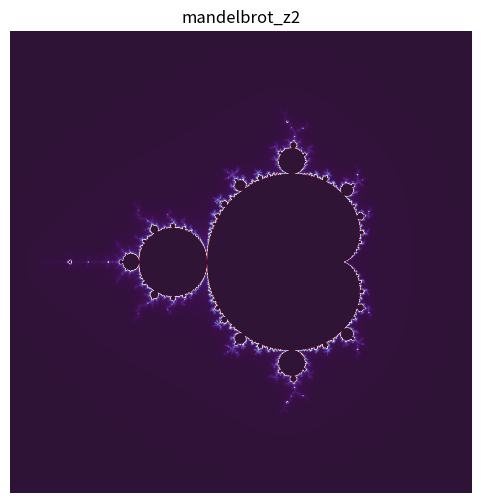
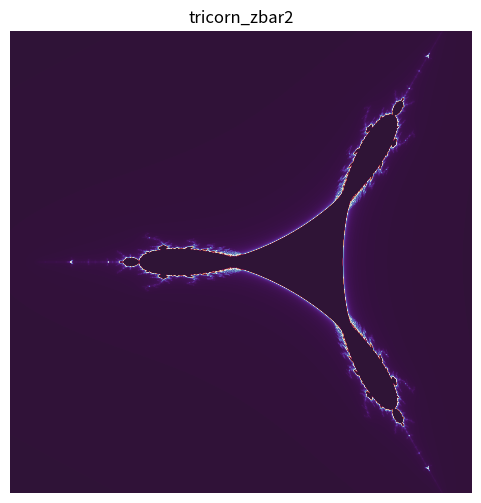
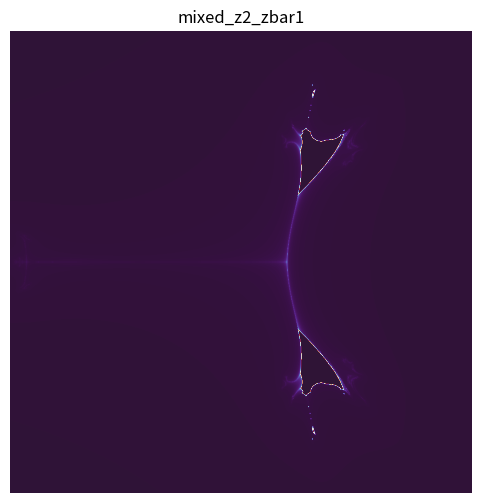
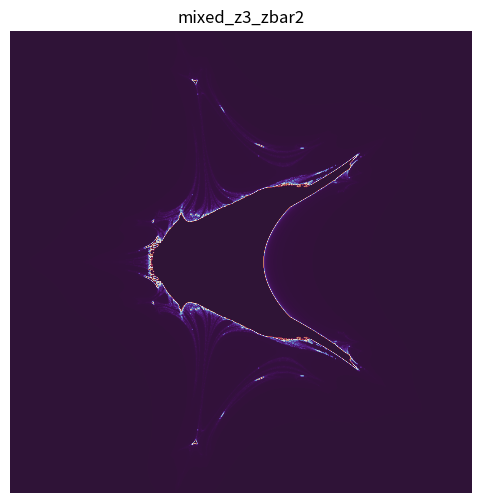

Source code (Python) for these figures, in order:
#!/usr/bin/env python3
"""
fractal_highres.py -- (a) test if the anti-vs-holo dimension gap is a REAL LAW or a
resolution artefact, across exponents 2..5 and multiple resolutions; (b) generate
images of the new mixed asymmetric fractals.

WHY MULTI-RESOLUTION: at 400px the exp2 gap was +0.068, at 800px it dropped to +0.034.
A gap that shrinks toward 0 with resolution = ARTEFACT. A gap that stabilizes at a
positive value = real law. We must see the trend before claiming anything.

DISCIPLINE: no claim of "anti thickens the boundary" unless the gap stays positive AND
stable across resolutions AND across exponents. Otherwise it is traced as an artefact.

LITERATURE (2026-06-21 research): asymmetric mixed z^a+conj(z)^b+c (a!=b) appear
UNEXPLORED. Escape radius for non-holomorphic maps is NOT the usual 2 -> use R=50.

Output: fractal_highres_dims.txt (the dimension table) + PNG images in fractal_images/.
Run detached:  setsid nohup python3 -u fractal_highres.py > fractal_highres.log 2>&1 &
"""
import numpy as np
import os

OUTDIR = "fractal_images"
os.makedirs(OUTDIR, exist_ok=True)


def fractal(f_next, box, W, H, maxit, R=50.0):
    xmin, xmax, ymin, ymax = box
    xs = np.linspace(xmin, xmax, W); ys = np.linspace(ymin, ymax, H)
    C = xs[None, :] + 1j*ys[:, None]; Z = np.zeros_like(C)
    out = np.full(C.shape, maxit, dtype=int); alive = np.ones(C.shape, bool)
    for i in range(maxit):
        Z[alive] = f_next(Z[alive], C[alive])
        esc = alive & (np.abs(Z) > R); out[esc] = i; alive &= ~esc
        if not alive.any(): break
    return out


def dimension(img, sizes=(2, 3, 4, 6, 8, 12, 16, 24, 32, 48)):
    edge = (np.abs(np.diff(img.astype(float), axis=0))[:, :-1] +
            np.abs(np.diff(img.astype(float), axis=1))[:-1, :]) > 0
    def bc(Z, k):
        S = np.add.reduceat(np.add.reduceat(Z, np.arange(0, Z.shape[0], k), axis=0),
                            np.arange(0, Z.shape[1], k), axis=1)
        return np.count_nonzero(S)
    counts = np.array([bc(edge, k) for k in sizes]); valid = counts > 0
    s = np.array(sizes)[valid]; c = counts[valid]
    coeffs = np.polyfit(np.log(s), np.log(c), 1)
    fit = np.polyval(coeffs, np.log(s)); resid = float(np.std(np.log(c) - fit))
    return -coeffs[0], resid


# ---- (a) dimension law: holo vs anti, exponents 2..5, multiple resolutions ----
BOX = (-2.2, 1.6, -1.9, 1.9)
holo = {d: (lambda z, c, d=d: z**d + c) for d in range(2, 6)}
anti = {d: (lambda z, c, d=d: np.conj(z)**d + c) for d in range(2, 6)}
RES = [400, 800, 1200]

lines = []
lines.append("DIMENSION LAW TEST: anti-holo gap vs resolution and exponent")
lines.append("(gap shrinking to 0 with resolution = artefact; stable positive = law)")
lines.append("")
for d in range(2, 6):
    lines.append(f"exponent d={d}:")
    for W in RES:
        iH = fractal(holo[d], BOX, W, W, 200)
        iA = fractal(anti[d], BOX, W, W, 200)
        dH, rH = dimension(iH); dA, rA = dimension(iA)
        lines.append(f"  res={W:>4}: holo={dH:.4f} anti={dA:.4f} gap={dA-dH:+.4f} "
                     f"(resid h={rH:.3f} a={rA:.3f})")
    lines.append("")
report = "\n".join(lines)
print(report)
open("fractal_highres_dims.txt", "w").write(report)
print("[saved] fractal_highres_dims.txt")

# ---- (b) images of the NEW mixed asymmetric fractals ----
try:
    import matplotlib
    matplotlib.use("Agg")
    import matplotlib.pyplot as plt
    NEW = [
        ("mandelbrot_z2",   lambda z, c: z**2 + c,                (-2.2, 1.2, -1.7, 1.7)),
        ("tricorn_zbar2",   lambda z, c: np.conj(z)**2 + c,       (-2.2, 1.2, -1.7, 1.7)),
        ("mixed_z2_zbar1",  lambda z, c: z**2 + np.conj(z) + c,   (-2.4, 1.6, -2.0, 2.0)),
        ("mixed_z3_zbar2",  lambda z, c: z**3 + np.conj(z)**2 + c,(-1.9, 1.9, -1.9, 1.9)),
        ("mixed_z4_zbar1",  lambda z, c: z**4 + np.conj(z) + c,   (-1.7, 1.7, -1.7, 1.7)),
        ("mixed_z3_zbar1",  lambda z, c: z**3 + np.conj(z) + c,   (-1.8, 1.8, -1.8, 1.8)),
    ]
    for name, f, box in NEW:
        img = fractal(f, box, 1000, 1000, 250)
        plt.figure(figsize=(6, 6))
        plt.imshow(img, cmap="twilight_shifted", extent=box, origin="lower")
        plt.title(name); plt.axis("off")
        path = os.path.join(OUTDIR, f"{name}.png")
        plt.savefig(path, dpi=130, bbox_inches="tight"); plt.close()
        print(f"[image] {path}")
    print("[done] images in", OUTDIR)
except Exception as e:
    print(f"[image error] {type(e).__name__}: {e} -- dimension table still saved.")
